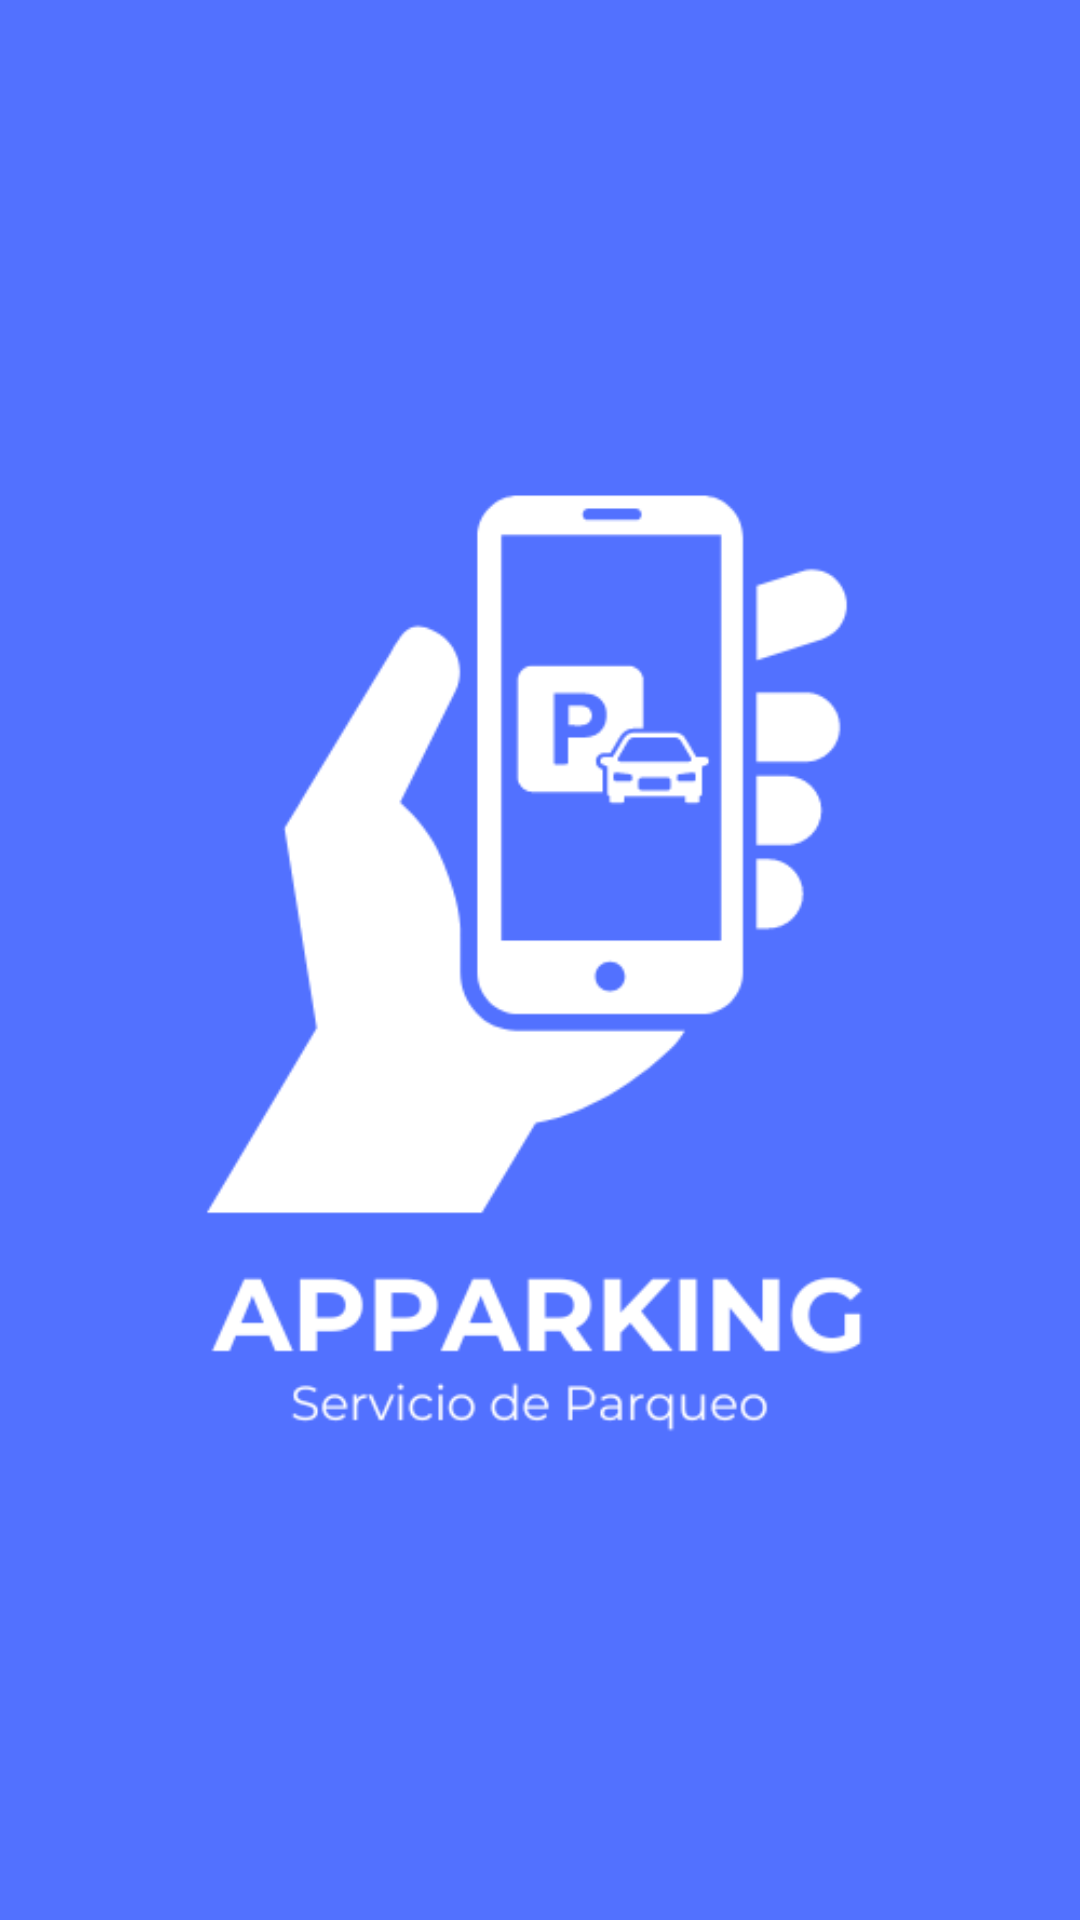

Android layout source for this screen:
<!-- AndroidManifest.xml: application theme Theme.Apparkingxd -->
<!-- res/layout/activity_main.xml -->
<?xml version="1.0" encoding="utf-8"?>
<androidx.constraintlayout.widget.ConstraintLayout xmlns:android="http://schemas.android.com/apk/res/android"
    xmlns:app="http://schemas.android.com/apk/res-auto"
    xmlns:tools="http://schemas.android.com/tools"
    android:id="@+id/main"
    android:layout_width="match_parent"
    android:layout_height="match_parent"
    android:background="#5271FF"
    tools:context=".MainActivity">

    <ImageView
        android:id="@+id/imageView4"
        android:layout_width="wrap_content"
        android:layout_height="wrap_content"
        android:contentDescription="@string/todo"
        app:srcCompat="@drawable/logo_app"
        app:layout_constraintTop_toTopOf="parent"
        app:layout_constraintBottom_toBottomOf="parent"
        app:layout_constraintStart_toStartOf="parent"
        app:layout_constraintEnd_toEndOf="parent"
        app:layout_constraintVertical_bias="0.5"
        app:layout_constraintHorizontal_bias="0.5" />
</androidx.constraintlayout.widget.ConstraintLayout>
<!-- resources referenced by this layout -->
<resources>
  <!-- drawable logo_app: png bitmap (drawable, 17593 bytes) -->
  <string name="todo">TODO</string>
  <style name="Theme.Apparkingxd" parent="Base.Theme.Apparkingxd" />
  <style name="Base.Theme.Apparkingxd" parent="Theme.Material3.DayNight.NoActionBar">
          
          
      </style>
</resources>
